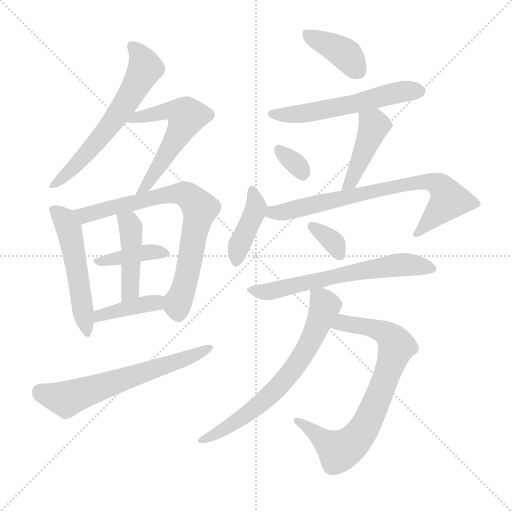
t = 0.00 s
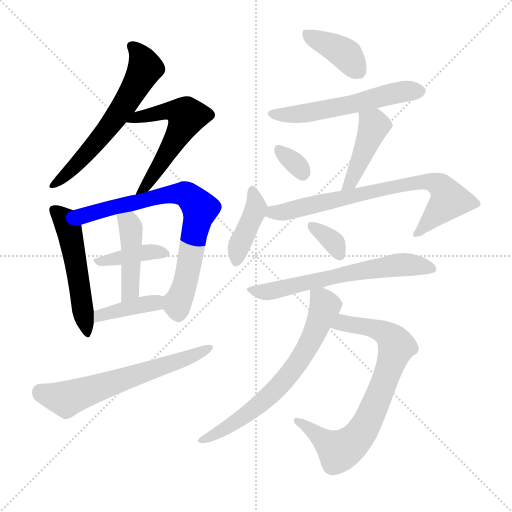
t = 2.44 s
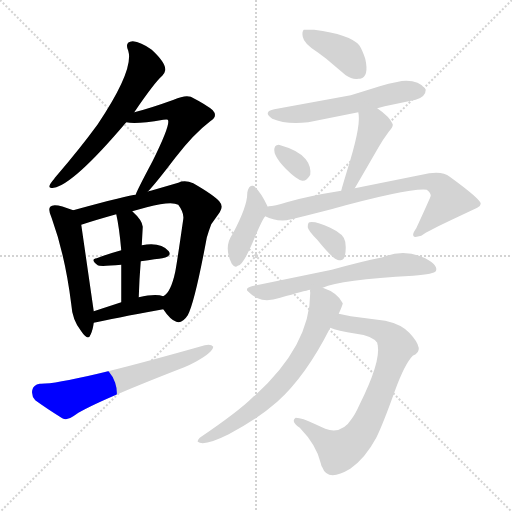
t = 4.88 s
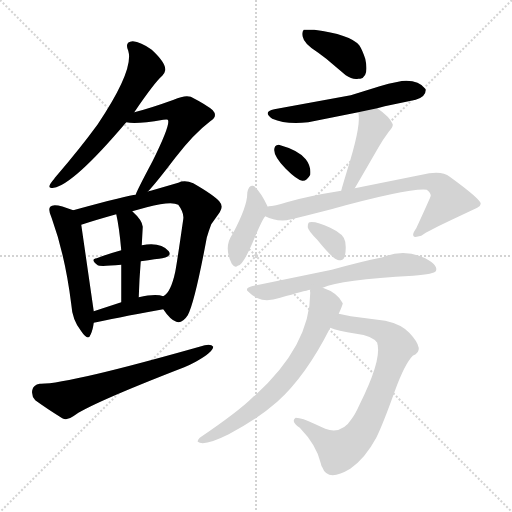
t = 7.32 s
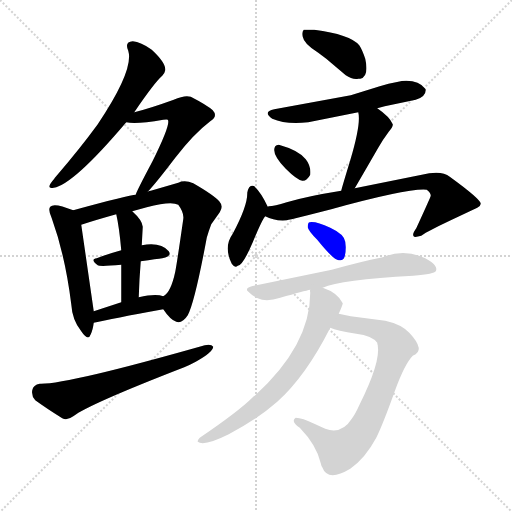
t = 9.76 s
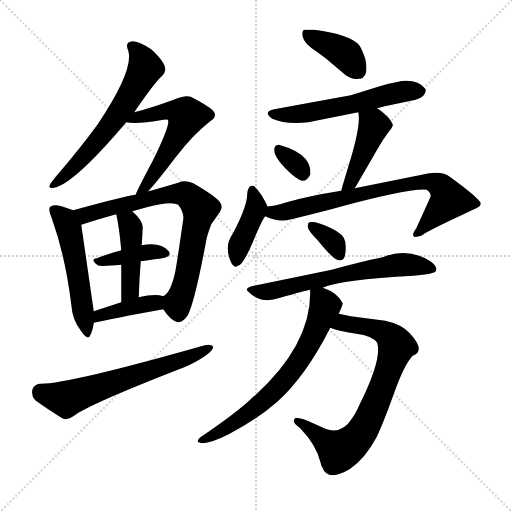
t = 12.20 s

The animated SVG that drew these frames (rendered in a browser with its animation timeline set to each time). Animation: 18 CSS @keyframes rules; one cycle of 12.20 s.

<svg version="1.1" viewBox="0 0 1024 1024" xmlns="http://www.w3.org/2000/svg">
  <g stroke="lightgray" stroke-dasharray="1,1" stroke-width="1" transform="scale(4, 4)">
    <line x1="0" y1="0" x2="256" y2="256"></line>
    <line x1="256" y1="0" x2="0" y2="256"></line>
    <line x1="128" y1="0" x2="128" y2="256"></line>
    <line x1="0" y1="128" x2="256" y2="128"></line>
  </g>
<g transform="scale(1, -1) translate(0, -900)">
   <style type="text/css">
    @keyframes keyframes0 {
      from {
       stroke: blue;
       stroke-dashoffset: 606;
       stroke-width: 128;
       }
       66% {
       animation-timing-function: step-end;
       stroke: blue;
       stroke-dashoffset: 0;
       stroke-width: 128;
       }
       to {
       stroke: black;
       stroke-width: 1024;
       }
       }
       #make-me-a-hanzi-animation-0 {
         animation: keyframes0 0.743164s both;
         animation-delay: 0.000000s;
         animation-timing-function: linear;
       }
    @keyframes keyframes1 {
      from {
       stroke: blue;
       stroke-dashoffset: 555;
       stroke-width: 128;
       }
       64% {
       animation-timing-function: step-end;
       stroke: blue;
       stroke-dashoffset: 0;
       stroke-width: 128;
       }
       to {
       stroke: black;
       stroke-width: 1024;
       }
       }
       #make-me-a-hanzi-animation-1 {
         animation: keyframes1 0.701660s both;
         animation-delay: 0.743164s;
         animation-timing-function: linear;
       }
    @keyframes keyframes2 {
      from {
       stroke: blue;
       stroke-dashoffset: 516;
       stroke-width: 128;
       }
       63% {
       animation-timing-function: step-end;
       stroke: blue;
       stroke-dashoffset: 0;
       stroke-width: 128;
       }
       to {
       stroke: black;
       stroke-width: 1024;
       }
       }
       #make-me-a-hanzi-animation-2 {
         animation: keyframes2 0.669922s both;
         animation-delay: 1.444824s;
         animation-timing-function: linear;
       }
    @keyframes keyframes3 {
      from {
       stroke: blue;
       stroke-dashoffset: 734;
       stroke-width: 128;
       }
       70% {
       animation-timing-function: step-end;
       stroke: blue;
       stroke-dashoffset: 0;
       stroke-width: 128;
       }
       to {
       stroke: black;
       stroke-width: 1024;
       }
       }
       #make-me-a-hanzi-animation-3 {
         animation: keyframes3 0.847331s both;
         animation-delay: 2.114746s;
         animation-timing-function: linear;
       }
    @keyframes keyframes4 {
      from {
       stroke: blue;
       stroke-dashoffset: 386;
       stroke-width: 128;
       }
       56% {
       animation-timing-function: step-end;
       stroke: blue;
       stroke-dashoffset: 0;
       stroke-width: 128;
       }
       to {
       stroke: black;
       stroke-width: 1024;
       }
       }
       #make-me-a-hanzi-animation-4 {
         animation: keyframes4 0.564128s both;
         animation-delay: 2.962077s;
         animation-timing-function: linear;
       }
    @keyframes keyframes5 {
      from {
       stroke: blue;
       stroke-dashoffset: 434;
       stroke-width: 128;
       }
       59% {
       animation-timing-function: step-end;
       stroke: blue;
       stroke-dashoffset: 0;
       stroke-width: 128;
       }
       to {
       stroke: black;
       stroke-width: 1024;
       }
       }
       #make-me-a-hanzi-animation-5 {
         animation: keyframes5 0.603190s both;
         animation-delay: 3.526204s;
         animation-timing-function: linear;
       }
    @keyframes keyframes6 {
      from {
       stroke: blue;
       stroke-dashoffset: 394;
       stroke-width: 128;
       }
       56% {
       animation-timing-function: step-end;
       stroke: blue;
       stroke-dashoffset: 0;
       stroke-width: 128;
       }
       to {
       stroke: black;
       stroke-width: 1024;
       }
       }
       #make-me-a-hanzi-animation-6 {
         animation: keyframes6 0.570638s both;
         animation-delay: 4.129395s;
         animation-timing-function: linear;
       }
    @keyframes keyframes7 {
      from {
       stroke: blue;
       stroke-dashoffset: 616;
       stroke-width: 128;
       }
       67% {
       animation-timing-function: step-end;
       stroke: blue;
       stroke-dashoffset: 0;
       stroke-width: 128;
       }
       to {
       stroke: black;
       stroke-width: 1024;
       }
       }
       #make-me-a-hanzi-animation-7 {
         animation: keyframes7 0.751302s both;
         animation-delay: 4.700033s;
         animation-timing-function: linear;
       }
    @keyframes keyframes8 {
      from {
       stroke: blue;
       stroke-dashoffset: 396;
       stroke-width: 128;
       }
       56% {
       animation-timing-function: step-end;
       stroke: blue;
       stroke-dashoffset: 0;
       stroke-width: 128;
       }
       to {
       stroke: black;
       stroke-width: 1024;
       }
       }
       #make-me-a-hanzi-animation-8 {
         animation: keyframes8 0.572266s both;
         animation-delay: 5.451335s;
         animation-timing-function: linear;
       }
    @keyframes keyframes9 {
      from {
       stroke: blue;
       stroke-dashoffset: 558;
       stroke-width: 128;
       }
       64% {
       animation-timing-function: step-end;
       stroke: blue;
       stroke-dashoffset: 0;
       stroke-width: 128;
       }
       to {
       stroke: black;
       stroke-width: 1024;
       }
       }
       #make-me-a-hanzi-animation-9 {
         animation: keyframes9 0.704102s both;
         animation-delay: 6.023600s;
         animation-timing-function: linear;
       }
    @keyframes keyframes10 {
      from {
       stroke: blue;
       stroke-dashoffset: 325;
       stroke-width: 128;
       }
       51% {
       animation-timing-function: step-end;
       stroke: blue;
       stroke-dashoffset: 0;
       stroke-width: 128;
       }
       to {
       stroke: black;
       stroke-width: 1024;
       }
       }
       #make-me-a-hanzi-animation-10 {
         animation: keyframes10 0.514486s both;
         animation-delay: 6.727702s;
         animation-timing-function: linear;
       }
    @keyframes keyframes11 {
      from {
       stroke: blue;
       stroke-dashoffset: 427;
       stroke-width: 128;
       }
       58% {
       animation-timing-function: step-end;
       stroke: blue;
       stroke-dashoffset: 0;
       stroke-width: 128;
       }
       to {
       stroke: black;
       stroke-width: 1024;
       }
       }
       #make-me-a-hanzi-animation-11 {
         animation: keyframes11 0.597493s both;
         animation-delay: 7.242187s;
         animation-timing-function: linear;
       }
    @keyframes keyframes12 {
      from {
       stroke: blue;
       stroke-dashoffset: 405;
       stroke-width: 128;
       }
       57% {
       animation-timing-function: step-end;
       stroke: blue;
       stroke-dashoffset: 0;
       stroke-width: 128;
       }
       to {
       stroke: black;
       stroke-width: 1024;
       }
       }
       #make-me-a-hanzi-animation-12 {
         animation: keyframes12 0.579590s both;
         animation-delay: 7.839681s;
         animation-timing-function: linear;
       }
    @keyframes keyframes13 {
      from {
       stroke: blue;
       stroke-dashoffset: 733;
       stroke-width: 128;
       }
       70% {
       animation-timing-function: step-end;
       stroke: blue;
       stroke-dashoffset: 0;
       stroke-width: 128;
       }
       to {
       stroke: black;
       stroke-width: 1024;
       }
       }
       #make-me-a-hanzi-animation-13 {
         animation: keyframes13 0.846517s both;
         animation-delay: 8.419271s;
         animation-timing-function: linear;
       }
    @keyframes keyframes14 {
      from {
       stroke: blue;
       stroke-dashoffset: 338;
       stroke-width: 128;
       }
       52% {
       animation-timing-function: step-end;
       stroke: blue;
       stroke-dashoffset: 0;
       stroke-width: 128;
       }
       to {
       stroke: black;
       stroke-width: 1024;
       }
       }
       #make-me-a-hanzi-animation-14 {
         animation: keyframes14 0.525065s both;
         animation-delay: 9.265788s;
         animation-timing-function: linear;
       }
    @keyframes keyframes15 {
      from {
       stroke: blue;
       stroke-dashoffset: 623;
       stroke-width: 128;
       }
       67% {
       animation-timing-function: step-end;
       stroke: blue;
       stroke-dashoffset: 0;
       stroke-width: 128;
       }
       to {
       stroke: black;
       stroke-width: 1024;
       }
       }
       #make-me-a-hanzi-animation-15 {
         animation: keyframes15 0.756999s both;
         animation-delay: 9.790853s;
         animation-timing-function: linear;
       }
    @keyframes keyframes16 {
      from {
       stroke: blue;
       stroke-dashoffset: 745;
       stroke-width: 128;
       }
       71% {
       animation-timing-function: step-end;
       stroke: blue;
       stroke-dashoffset: 0;
       stroke-width: 128;
       }
       to {
       stroke: black;
       stroke-width: 1024;
       }
       }
       #make-me-a-hanzi-animation-16 {
         animation: keyframes16 0.856283s both;
         animation-delay: 10.547852s;
         animation-timing-function: linear;
       }
    @keyframes keyframes17 {
      from {
       stroke: blue;
       stroke-dashoffset: 672;
       stroke-width: 128;
       }
       69% {
       animation-timing-function: step-end;
       stroke: blue;
       stroke-dashoffset: 0;
       stroke-width: 128;
       }
       to {
       stroke: black;
       stroke-width: 1024;
       }
       }
       #make-me-a-hanzi-animation-17 {
         animation: keyframes17 0.796875s both;
         animation-delay: 11.404134s;
         animation-timing-function: linear;
       }
</style>
<path d="M 268.5 675.5 Q 308.5 734.5 324.5 748.5 Q 329.5 753.5 330.5 759.5 Q 332.5 773.5 303.5 800.5 Q 281.5 816.5 265.5 817.5 Q 248.5 816.5 256.5 798.5 Q 268.5 760.5 195.5 651.5 Q 160.5 603.5 111.5 546.5 Q 109.5 544.5 108.5 542.5 Q 89.5 520.5 107.5 524.5 Q 146.5 530.5 252.5 655.5 L 268.5 675.5 Z" fill="lightgray"></path> 
<path d="M 295.5 516.5 Q 312.5 534.5 350.5 584.5 Q 387.5 632.5 420.5 657.5 Q 436.5 667.5 425.5 679.5 Q 414.5 689.5 381.5 706.5 Q 369.5 710.5 347.5 700.5 Q 297.5 682.5 268.5 675.5 C 239.5 668.5 222.5 659.5 252.5 655.5 Q 270.5 650.5 326.5 660.5 Q 334.5 661.5 335.5 660.5 Q 342.5 653.5 305.5 578.5 Q 271.5 514.5 271.5 510.5 C 260.5 482.5 275.5 494.5 295.5 516.5 Z" fill="lightgray"></path> 
<path d="M 146.5 479.5 Q 107.5 495.5 100.5 486.5 Q 95.5 481.5 103.5 463.5 Q 130.5 388.5 142.5 291.5 Q 144.5 259.5 162.5 237.5 Q 176.5 216.5 181.5 231.5 Q 185.5 239.5 187.5 254.5 L 187.5 277.5 L 162.5 450.5 C 159.5 474.5 159.5 474.5 146.5 479.5 Z" fill="lightgray"></path> 
<path d="M 326.5 281.5 Q 340.5 260.5 352.5 256.5 Q 364.5 252.5 375.5 269.5 Q 389.5 295.5 413.5 424.5 Q 417.5 438.5 422.5 451.5 L 439.5 475.5 Q 447.5 487.5 438.5 497.5 Q 426.5 510.5 386.5 533.5 Q 369.5 540.5 356.5 534.5 L 301.5 518.5 Q 297.5 518.5 295.5 516.5 L 271.5 510.5 Q 259.5 510.5 146.5 479.5 C 117.5 471.5 133.5 441.5 162.5 450.5 Q 189.5 459.5 232.5 471.5 L 264.5 477.5 L 293.5 485.5 Q 342.5 498.5 356.5 490.5 Q 368.5 474.5 366.5 461.5 Q 354.5 377.5 350.5 356.5 Q 341.5 314.5 326.5 307.5 C 315.5 296.5 315.5 296.5 326.5 281.5 Z" fill="lightgray"></path> 
<path d="M 281.5 377.5 Q 314.5 382.5 324.5 383.5 Q 344.5 387.5 337.5 397.5 Q 321.5 416.5 283.5 409.5 L 242.5 399.5 Q 213.5 391.5 193.5 383.5 Q 179.5 381.5 195.5 369.5 Q 199.5 366.5 242.5 370.5 L 281.5 377.5 Z" fill="lightgray"></path> 
<path d="M 277.5 305.5 Q 278.5 341.5 281.5 377.5 L 283.5 409.5 L 285.5 446.5 Q 284.5 459.5 264.5 477.5 C 242.5 498.5 226.5 500.5 232.5 471.5 Q 238.5 445.5 242.5 399.5 L 242.5 370.5 Q 242.5 356.5 242.5 295.5 C 242.5 265.5 276.5 275.5 277.5 305.5 Z" fill="lightgray"></path> 
<path d="M 187.5 254.5 Q 222.5 262.5 326.5 281.5 C 356.5 286.5 355.5 298.5 326.5 307.5 Q 311.5 313.5 277.5 305.5 L 242.5 295.5 L 187.5 277.5 C 158.5 268.5 158.5 247.5 187.5 254.5 Z" fill="lightgray"></path> 
<path d="M 79.5 132.5 Q 66.5 130.5 64.5 119.5 Q 62.5 108.5 70.5 99.5 Q 92.5 83.5 124.5 63.5 Q 134.5 58.5 146.5 67.5 Q 177.5 91.5 368.5 165.5 Q 380.5 170.5 391.5 176.5 Q 425.5 195.5 426.5 206.5 Q 422.5 212.5 409.5 209.5 Q 131.5 130.5 79.5 132.5 Z" fill="lightgray"></path> 
<path d="M 716.5 742.5 L 718.5 742.5 L 720.5 742.5 Q 738.5 746.5 730.5 782.5 Q 724.5 800.5 718.5 809.5 Q 699.5 831.5 628.5 840.5 L 609.5 840.5 L 607.5 840.5 Q 603.5 836.5 605.5 826.5 Q 607.5 812.5 636.5 794.5 L 652.5 782.5 L 691.5 749.5 Q 704.5 740.5 716.5 742.5 Z" fill="lightgray"></path> 
<path d="M 851.5 720.5 L 850.5 722.5 Q 838.5 738.5 812.5 738.5 Q 797.5 738.5 759.5 727.5 L 701.5 709.5 L 548.5 681.5 Q 524.5 676.5 544.5 662.5 Q 571.5 650.5 616.5 655.5 L 716.5 675.5 L 754.5 683.5 L 769.5 687.5 L 831.5 700.5 Q 851.5 706.5 851.5 720.5 Z" fill="lightgray"></path> 
<path d="M 604.5 538.5 Q 613.5 537.5 620.5 550.5 Q 622.5 567.5 611.5 581.5 Q 597.5 599.5 557.5 610.5 Q 552.5 610.5 550.5 607.5 Q 541.5 593.5 571.5 562.5 Q 593.5 540.5 604.5 538.5 Z" fill="lightgray"></path> 
<path d="M 716.5 675.5 Q 722.5 653.5 700.5 579.5 Q 682.5 520.5 682.5 518.5 C 675.5 489.5 694.5 497.5 709.5 523.5 Q 715.5 533.5 756.5 604.5 Q 765.5 620.5 777.5 636.5 Q 786.5 646.5 785.5 651.5 Q 779.5 666.5 754.5 683.5 C 729.5 700.5 711.5 705.5 716.5 675.5 Z" fill="lightgray"></path> 
<path d="M 535.5 486.5 Q 522.5 514.5 508.5 527.5 Q 507.5 528.5 505.5 528.5 Q 497.5 530.5 494.5 514.5 Q 495.5 488.5 465.5 432.5 Q 446.5 406.5 463.5 372.5 Q 469.5 363.5 475.5 368.5 Q 485.5 368.5 505.5 415.5 Q 524.5 461.5 530.5 467.5 C 538.5 479.5 538.5 479.5 535.5 486.5 Z" fill="lightgray"></path> 
<path d="M 682.5 518.5 Q 613.5 507.5 573.5 495.5 Q 548.5 487.5 537.5 487.5 Q 536.5 487.5 535.5 486.5 C 505.5 481.5 502.5 478.5 530.5 467.5 Q 548.5 457.5 573.5 459.5 Q 584.5 461.5 662.5 481.5 Q 819.5 524.5 853.5 520.5 Q 861.5 514.5 861.5 508.5 Q 861.5 506.5 832.5 443.5 Q 822.5 429.5 828.5 426.5 Q 832.5 425.5 842.5 428.5 L 851.5 434.5 Q 877.5 448.5 901.5 459.5 L 954.5 484.5 Q 961.5 488.5 961.5 492.5 Q 961.5 501.5 899.5 546.5 Q 886.5 557.5 858.5 553.5 L 709.5 523.5 L 682.5 518.5 Z" fill="lightgray"></path> 
<path d="M 691.5 405.5 L 690.5 416.5 Q 688.5 431.5 660.5 444.5 Q 632.5 457.5 619.5 455.5 Q 615.5 455.5 615.5 445.5 Q 616.5 438.5 634.5 420.5 Q 667.5 379.5 677.5 379.5 L 681.5 379.5 Q 691.5 379.5 691.5 405.5 Z" fill="lightgray"></path> 
<path d="M 645.5 324.5 Q 680.5 340.5 826.5 348.5 Q 869.5 352.5 871.5 357.5 Q 874.5 363.5 869.5 369.5 Q 865.5 375.5 850.5 383.5 Q 808.5 403.5 765.5 385.5 Q 724.5 377.5 663.5 360.5 L 503.5 327.5 Q 491.5 324.5 494.5 318.5 Q 505.5 307.5 515.5 303.5 Q 532.5 295.5 560.5 304.5 Q 609.5 318.5 620.5 320.5 L 645.5 324.5 Z" fill="lightgray"></path> 
<path d="M 660.5 244.5 Q 673.5 238.5 712.5 232.5 Q 744.5 228.5 754.5 214.5 Q 754.5 212.5 755.5 209.5 Q 761.5 175.5 718.5 89.5 Q 710.5 71.5 703.5 62.5 Q 683.5 30.5 650.5 42.5 L 628.5 52.5 Q 604.5 64.5 591.5 64.5 Q 580.5 57.5 599.5 44.5 Q 633.5 9.5 641.5 -26.5 Q 642.5 -31.5 644.5 -34.5 Q 655.5 -64.5 700.5 -37.5 Q 730.5 -16.5 752.5 24.5 Q 765.5 50.5 789.5 117.5 Q 809.5 172.5 825.5 188.5 Q 852.5 198.5 818.5 234.5 Q 802.5 251.5 770.5 258.5 L 701.5 267.5 L 677.5 272.5 C 648.5 278.5 631.5 253.5 660.5 244.5 Z" fill="lightgray"></path> 
<path d="M 677.5 272.5 Q 685.5 290.5 685.5 293.5 Q 675.5 314.5 645.5 324.5 C 620.5 334.5 620.5 334.5 620.5 320.5 Q 619.5 318.5 620.5 314.5 Q 620.5 209.5 509.5 108.5 Q 507.5 108.5 505.5 105.5 Q 477.5 77.5 399.5 24.5 Q 394.5 19.5 395.5 16.5 Q 407.5 6.5 457.5 31.5 Q 513.5 60.5 554.5 96.5 Q 611.5 147.5 660.5 244.5 L 677.5 272.5 Z" fill="lightgray"></path> 
      <clipPath id="make-me-a-hanzi-clip-0">
      <path d="M 268.5 675.5 Q 308.5 734.5 324.5 748.5 Q 329.5 753.5 330.5 759.5 Q 332.5 773.5 303.5 800.5 Q 281.5 816.5 265.5 817.5 Q 248.5 816.5 256.5 798.5 Q 268.5 760.5 195.5 651.5 Q 160.5 603.5 111.5 546.5 Q 109.5 544.5 108.5 542.5 Q 89.5 520.5 107.5 524.5 Q 146.5 530.5 252.5 655.5 L 268.5 675.5 Z" fill="lightgray"></path>
      </clipPath>
      <path clip-path="url(#make-me-a-hanzi-clip-0)" d="M 264.5 806.5 L 283.5 784.5 L 289.5 760.5 L 255.5 698.5 L 175.5 594.5 L 114.5 535.5 L 105.5 533.5 " fill="none" id="make-me-a-hanzi-animation-0" stroke-dasharray="478 956" stroke-linecap="round"></path>

      <clipPath id="make-me-a-hanzi-clip-1">
      <path d="M 295.5 516.5 Q 312.5 534.5 350.5 584.5 Q 387.5 632.5 420.5 657.5 Q 436.5 667.5 425.5 679.5 Q 414.5 689.5 381.5 706.5 Q 369.5 710.5 347.5 700.5 Q 297.5 682.5 268.5 675.5 C 239.5 668.5 222.5 659.5 252.5 655.5 Q 270.5 650.5 326.5 660.5 Q 334.5 661.5 335.5 660.5 Q 342.5 653.5 305.5 578.5 Q 271.5 514.5 271.5 510.5 C 260.5 482.5 275.5 494.5 295.5 516.5 Z" fill="lightgray"></path>
      </clipPath>
      <path clip-path="url(#make-me-a-hanzi-clip-1)" d="M 257.5 659.5 L 346.5 679.5 L 373.5 667.5 L 321.5 570.5 L 278.5 517.5 " fill="none" id="make-me-a-hanzi-animation-1" stroke-dasharray="427 854" stroke-linecap="round"></path>

      <clipPath id="make-me-a-hanzi-clip-2">
      <path d="M 146.5 479.5 Q 107.5 495.5 100.5 486.5 Q 95.5 481.5 103.5 463.5 Q 130.5 388.5 142.5 291.5 Q 144.5 259.5 162.5 237.5 Q 176.5 216.5 181.5 231.5 Q 185.5 239.5 187.5 254.5 L 187.5 277.5 L 162.5 450.5 C 159.5 474.5 159.5 474.5 146.5 479.5 Z" fill="lightgray"></path>
      </clipPath>
      <path clip-path="url(#make-me-a-hanzi-clip-2)" d="M 107.5 480.5 L 128.5 463.5 L 137.5 443.5 L 172.5 235.5 " fill="none" id="make-me-a-hanzi-animation-2" stroke-dasharray="388 776" stroke-linecap="round"></path>

      <clipPath id="make-me-a-hanzi-clip-3">
      <path d="M 326.5 281.5 Q 340.5 260.5 352.5 256.5 Q 364.5 252.5 375.5 269.5 Q 389.5 295.5 413.5 424.5 Q 417.5 438.5 422.5 451.5 L 439.5 475.5 Q 447.5 487.5 438.5 497.5 Q 426.5 510.5 386.5 533.5 Q 369.5 540.5 356.5 534.5 L 301.5 518.5 Q 297.5 518.5 295.5 516.5 L 271.5 510.5 Q 259.5 510.5 146.5 479.5 C 117.5 471.5 133.5 441.5 162.5 450.5 Q 189.5 459.5 232.5 471.5 L 264.5 477.5 L 293.5 485.5 Q 342.5 498.5 356.5 490.5 Q 368.5 474.5 366.5 461.5 Q 354.5 377.5 350.5 356.5 Q 341.5 314.5 326.5 307.5 C 315.5 296.5 315.5 296.5 326.5 281.5 Z" fill="lightgray"></path>
      </clipPath>
      <path clip-path="url(#make-me-a-hanzi-clip-3)" d="M 159.5 480.5 L 170.5 469.5 L 326.5 509.5 L 368.5 512.5 L 381.5 504.5 L 400.5 482.5 L 375.5 352.5 L 354.5 294.5 L 356.5 273.5 " fill="none" id="make-me-a-hanzi-animation-3" stroke-dasharray="606 1212" stroke-linecap="round"></path>

      <clipPath id="make-me-a-hanzi-clip-4">
      <path d="M 281.5 377.5 Q 314.5 382.5 324.5 383.5 Q 344.5 387.5 337.5 397.5 Q 321.5 416.5 283.5 409.5 L 242.5 399.5 Q 213.5 391.5 193.5 383.5 Q 179.5 381.5 195.5 369.5 Q 199.5 366.5 242.5 370.5 L 281.5 377.5 Z" fill="lightgray"></path>
      </clipPath>
      <path clip-path="url(#make-me-a-hanzi-clip-4)" d="M 200.5 377.5 L 293.5 395.5 L 328.5 392.5 " fill="none" id="make-me-a-hanzi-animation-4" stroke-dasharray="258 516" stroke-linecap="round"></path>

      <clipPath id="make-me-a-hanzi-clip-5">
      <path d="M 277.5 305.5 Q 278.5 341.5 281.5 377.5 L 283.5 409.5 L 285.5 446.5 Q 284.5 459.5 264.5 477.5 C 242.5 498.5 226.5 500.5 232.5 471.5 Q 238.5 445.5 242.5 399.5 L 242.5 370.5 Q 242.5 356.5 242.5 295.5 C 242.5 265.5 276.5 275.5 277.5 305.5 Z" fill="lightgray"></path>
      </clipPath>
      <path clip-path="url(#make-me-a-hanzi-clip-5)" d="M 238.5 466.5 L 257.5 454.5 L 261.5 441.5 L 260.5 319.5 L 245.5 306.5 " fill="none" id="make-me-a-hanzi-animation-5" stroke-dasharray="306 612" stroke-linecap="round"></path>

      <clipPath id="make-me-a-hanzi-clip-6">
      <path d="M 187.5 254.5 Q 222.5 262.5 326.5 281.5 C 356.5 286.5 355.5 298.5 326.5 307.5 Q 311.5 313.5 277.5 305.5 L 242.5 295.5 L 187.5 277.5 C 158.5 268.5 158.5 247.5 187.5 254.5 Z" fill="lightgray"></path>
      </clipPath>
      <path clip-path="url(#make-me-a-hanzi-clip-6)" d="M 190.5 260.5 L 210.5 271.5 L 309.5 293.5 L 320.5 301.5 " fill="none" id="make-me-a-hanzi-animation-6" stroke-dasharray="266 532" stroke-linecap="round"></path>

      <clipPath id="make-me-a-hanzi-clip-7">
      <path d="M 79.5 132.5 Q 66.5 130.5 64.5 119.5 Q 62.5 108.5 70.5 99.5 Q 92.5 83.5 124.5 63.5 Q 134.5 58.5 146.5 67.5 Q 177.5 91.5 368.5 165.5 Q 380.5 170.5 391.5 176.5 Q 425.5 195.5 426.5 206.5 Q 422.5 212.5 409.5 209.5 Q 131.5 130.5 79.5 132.5 Z" fill="lightgray"></path>
      </clipPath>
      <path clip-path="url(#make-me-a-hanzi-clip-7)" d="M 80.5 116.5 L 132.5 101.5 L 368.5 181.5 L 420.5 204.5 " fill="none" id="make-me-a-hanzi-animation-7" stroke-dasharray="488 976" stroke-linecap="round"></path>

      <clipPath id="make-me-a-hanzi-clip-8">
      <path d="M 716.5 742.5 L 718.5 742.5 L 720.5 742.5 Q 738.5 746.5 730.5 782.5 Q 724.5 800.5 718.5 809.5 Q 699.5 831.5 628.5 840.5 L 609.5 840.5 L 607.5 840.5 Q 603.5 836.5 605.5 826.5 Q 607.5 812.5 636.5 794.5 L 652.5 782.5 L 691.5 749.5 Q 704.5 740.5 716.5 742.5 Z" fill="lightgray"></path>
      </clipPath>
      <path clip-path="url(#make-me-a-hanzi-clip-8)" d="M 608.5 833.5 L 689.5 792.5 L 719.5 753.5 " fill="none" id="make-me-a-hanzi-animation-8" stroke-dasharray="268 536" stroke-linecap="round"></path>

      <clipPath id="make-me-a-hanzi-clip-9">
      <path d="M 851.5 720.5 L 850.5 722.5 Q 838.5 738.5 812.5 738.5 Q 797.5 738.5 759.5 727.5 L 701.5 709.5 L 548.5 681.5 Q 524.5 676.5 544.5 662.5 Q 571.5 650.5 616.5 655.5 L 716.5 675.5 L 754.5 683.5 L 769.5 687.5 L 831.5 700.5 Q 851.5 706.5 851.5 720.5 Z" fill="lightgray"></path>
      </clipPath>
      <path clip-path="url(#make-me-a-hanzi-clip-9)" d="M 545.5 672.5 L 565.5 669.5 L 634.5 677.5 L 809.5 717.5 L 842.5 717.5 " fill="none" id="make-me-a-hanzi-animation-9" stroke-dasharray="430 860" stroke-linecap="round"></path>

      <clipPath id="make-me-a-hanzi-clip-10">
      <path d="M 604.5 538.5 Q 613.5 537.5 620.5 550.5 Q 622.5 567.5 611.5 581.5 Q 597.5 599.5 557.5 610.5 Q 552.5 610.5 550.5 607.5 Q 541.5 593.5 571.5 562.5 Q 593.5 540.5 604.5 538.5 Z" fill="lightgray"></path>
      </clipPath>
      <path clip-path="url(#make-me-a-hanzi-clip-10)" d="M 557.5 601.5 L 597.5 566.5 L 605.5 552.5 " fill="none" id="make-me-a-hanzi-animation-10" stroke-dasharray="197 394" stroke-linecap="round"></path>

      <clipPath id="make-me-a-hanzi-clip-11">
      <path d="M 716.5 675.5 Q 722.5 653.5 700.5 579.5 Q 682.5 520.5 682.5 518.5 C 675.5 489.5 694.5 497.5 709.5 523.5 Q 715.5 533.5 756.5 604.5 Q 765.5 620.5 777.5 636.5 Q 786.5 646.5 785.5 651.5 Q 779.5 666.5 754.5 683.5 C 729.5 700.5 711.5 705.5 716.5 675.5 Z" fill="lightgray"></path>
      </clipPath>
      <path clip-path="url(#make-me-a-hanzi-clip-11)" d="M 723.5 672.5 L 748.5 648.5 L 700.5 533.5 L 690.5 527.5 " fill="none" id="make-me-a-hanzi-animation-11" stroke-dasharray="299 598" stroke-linecap="round"></path>

      <clipPath id="make-me-a-hanzi-clip-12">
      <path d="M 535.5 486.5 Q 522.5 514.5 508.5 527.5 Q 507.5 528.5 505.5 528.5 Q 497.5 530.5 494.5 514.5 Q 495.5 488.5 465.5 432.5 Q 446.5 406.5 463.5 372.5 Q 469.5 363.5 475.5 368.5 Q 485.5 368.5 505.5 415.5 Q 524.5 461.5 530.5 467.5 C 538.5 479.5 538.5 479.5 535.5 486.5 Z" fill="lightgray"></path>
      </clipPath>
      <path clip-path="url(#make-me-a-hanzi-clip-12)" d="M 504.5 520.5 L 512.5 484.5 L 477.5 407.5 L 472.5 380.5 " fill="none" id="make-me-a-hanzi-animation-12" stroke-dasharray="277 554" stroke-linecap="round"></path>

      <clipPath id="make-me-a-hanzi-clip-13">
      <path d="M 682.5 518.5 Q 613.5 507.5 573.5 495.5 Q 548.5 487.5 537.5 487.5 Q 536.5 487.5 535.5 486.5 C 505.5 481.5 502.5 478.5 530.5 467.5 Q 548.5 457.5 573.5 459.5 Q 584.5 461.5 662.5 481.5 Q 819.5 524.5 853.5 520.5 Q 861.5 514.5 861.5 508.5 Q 861.5 506.5 832.5 443.5 Q 822.5 429.5 828.5 426.5 Q 832.5 425.5 842.5 428.5 L 851.5 434.5 Q 877.5 448.5 901.5 459.5 L 954.5 484.5 Q 961.5 488.5 961.5 492.5 Q 961.5 501.5 899.5 546.5 Q 886.5 557.5 858.5 553.5 L 709.5 523.5 L 682.5 518.5 Z" fill="lightgray"></path>
      </clipPath>
      <path clip-path="url(#make-me-a-hanzi-clip-13)" d="M 539.5 480.5 L 565.5 475.5 L 808.5 531.5 L 868.5 535.5 L 891.5 516.5 L 898.5 500.5 L 834.5 431.5 " fill="none" id="make-me-a-hanzi-animation-13" stroke-dasharray="605 1210" stroke-linecap="round"></path>

      <clipPath id="make-me-a-hanzi-clip-14">
      <path d="M 691.5 405.5 L 690.5 416.5 Q 688.5 431.5 660.5 444.5 Q 632.5 457.5 619.5 455.5 Q 615.5 455.5 615.5 445.5 Q 616.5 438.5 634.5 420.5 Q 667.5 379.5 677.5 379.5 L 681.5 379.5 Q 691.5 379.5 691.5 405.5 Z" fill="lightgray"></path>
      </clipPath>
      <path clip-path="url(#make-me-a-hanzi-clip-14)" d="M 624.5 447.5 L 667.5 415.5 L 679.5 389.5 " fill="none" id="make-me-a-hanzi-animation-14" stroke-dasharray="210 420" stroke-linecap="round"></path>

      <clipPath id="make-me-a-hanzi-clip-15">
      <path d="M 645.5 324.5 Q 680.5 340.5 826.5 348.5 Q 869.5 352.5 871.5 357.5 Q 874.5 363.5 869.5 369.5 Q 865.5 375.5 850.5 383.5 Q 808.5 403.5 765.5 385.5 Q 724.5 377.5 663.5 360.5 L 503.5 327.5 Q 491.5 324.5 494.5 318.5 Q 505.5 307.5 515.5 303.5 Q 532.5 295.5 560.5 304.5 Q 609.5 318.5 620.5 320.5 L 645.5 324.5 Z" fill="lightgray"></path>
      </clipPath>
      <path clip-path="url(#make-me-a-hanzi-clip-15)" d="M 503.5 318.5 L 567.5 321.5 L 692.5 353.5 L 779.5 368.5 L 824.5 370.5 L 864.5 362.5 " fill="none" id="make-me-a-hanzi-animation-15" stroke-dasharray="495 990" stroke-linecap="round"></path>

      <clipPath id="make-me-a-hanzi-clip-16">
      <path d="M 660.5 244.5 Q 673.5 238.5 712.5 232.5 Q 744.5 228.5 754.5 214.5 Q 754.5 212.5 755.5 209.5 Q 761.5 175.5 718.5 89.5 Q 710.5 71.5 703.5 62.5 Q 683.5 30.5 650.5 42.5 L 628.5 52.5 Q 604.5 64.5 591.5 64.5 Q 580.5 57.5 599.5 44.5 Q 633.5 9.5 641.5 -26.5 Q 642.5 -31.5 644.5 -34.5 Q 655.5 -64.5 700.5 -37.5 Q 730.5 -16.5 752.5 24.5 Q 765.5 50.5 789.5 117.5 Q 809.5 172.5 825.5 188.5 Q 852.5 198.5 818.5 234.5 Q 802.5 251.5 770.5 258.5 L 701.5 267.5 L 677.5 272.5 C 648.5 278.5 631.5 253.5 660.5 244.5 Z" fill="lightgray"></path>
      </clipPath>
      <path clip-path="url(#make-me-a-hanzi-clip-16)" d="M 666.5 247.5 L 685.5 254.5 L 733.5 246.5 L 781.5 225.5 L 792.5 207.5 L 769.5 136.5 L 731.5 49.5 L 713.5 23.5 L 688.5 2.5 L 678.5 -1.5 L 667.5 4.5 L 595.5 57.5 " fill="none" id="make-me-a-hanzi-animation-16" stroke-dasharray="617 1234" stroke-linecap="round"></path>

      <clipPath id="make-me-a-hanzi-clip-17">
      <path d="M 677.5 272.5 Q 685.5 290.5 685.5 293.5 Q 675.5 314.5 645.5 324.5 C 620.5 334.5 620.5 334.5 620.5 320.5 Q 619.5 318.5 620.5 314.5 Q 620.5 209.5 509.5 108.5 Q 507.5 108.5 505.5 105.5 Q 477.5 77.5 399.5 24.5 Q 394.5 19.5 395.5 16.5 Q 407.5 6.5 457.5 31.5 Q 513.5 60.5 554.5 96.5 Q 611.5 147.5 660.5 244.5 L 677.5 272.5 Z" fill="lightgray"></path>
      </clipPath>
      <path clip-path="url(#make-me-a-hanzi-clip-17)" d="M 627.5 317.5 L 649.5 287.5 L 626.5 229.5 L 589.5 164.5 L 554.5 123.5 L 505.5 80.5 L 442.5 35.5 L 400.5 18.5 " fill="none" id="make-me-a-hanzi-animation-17" stroke-dasharray="544 1088" stroke-linecap="round"></path>

</g>
</svg>
